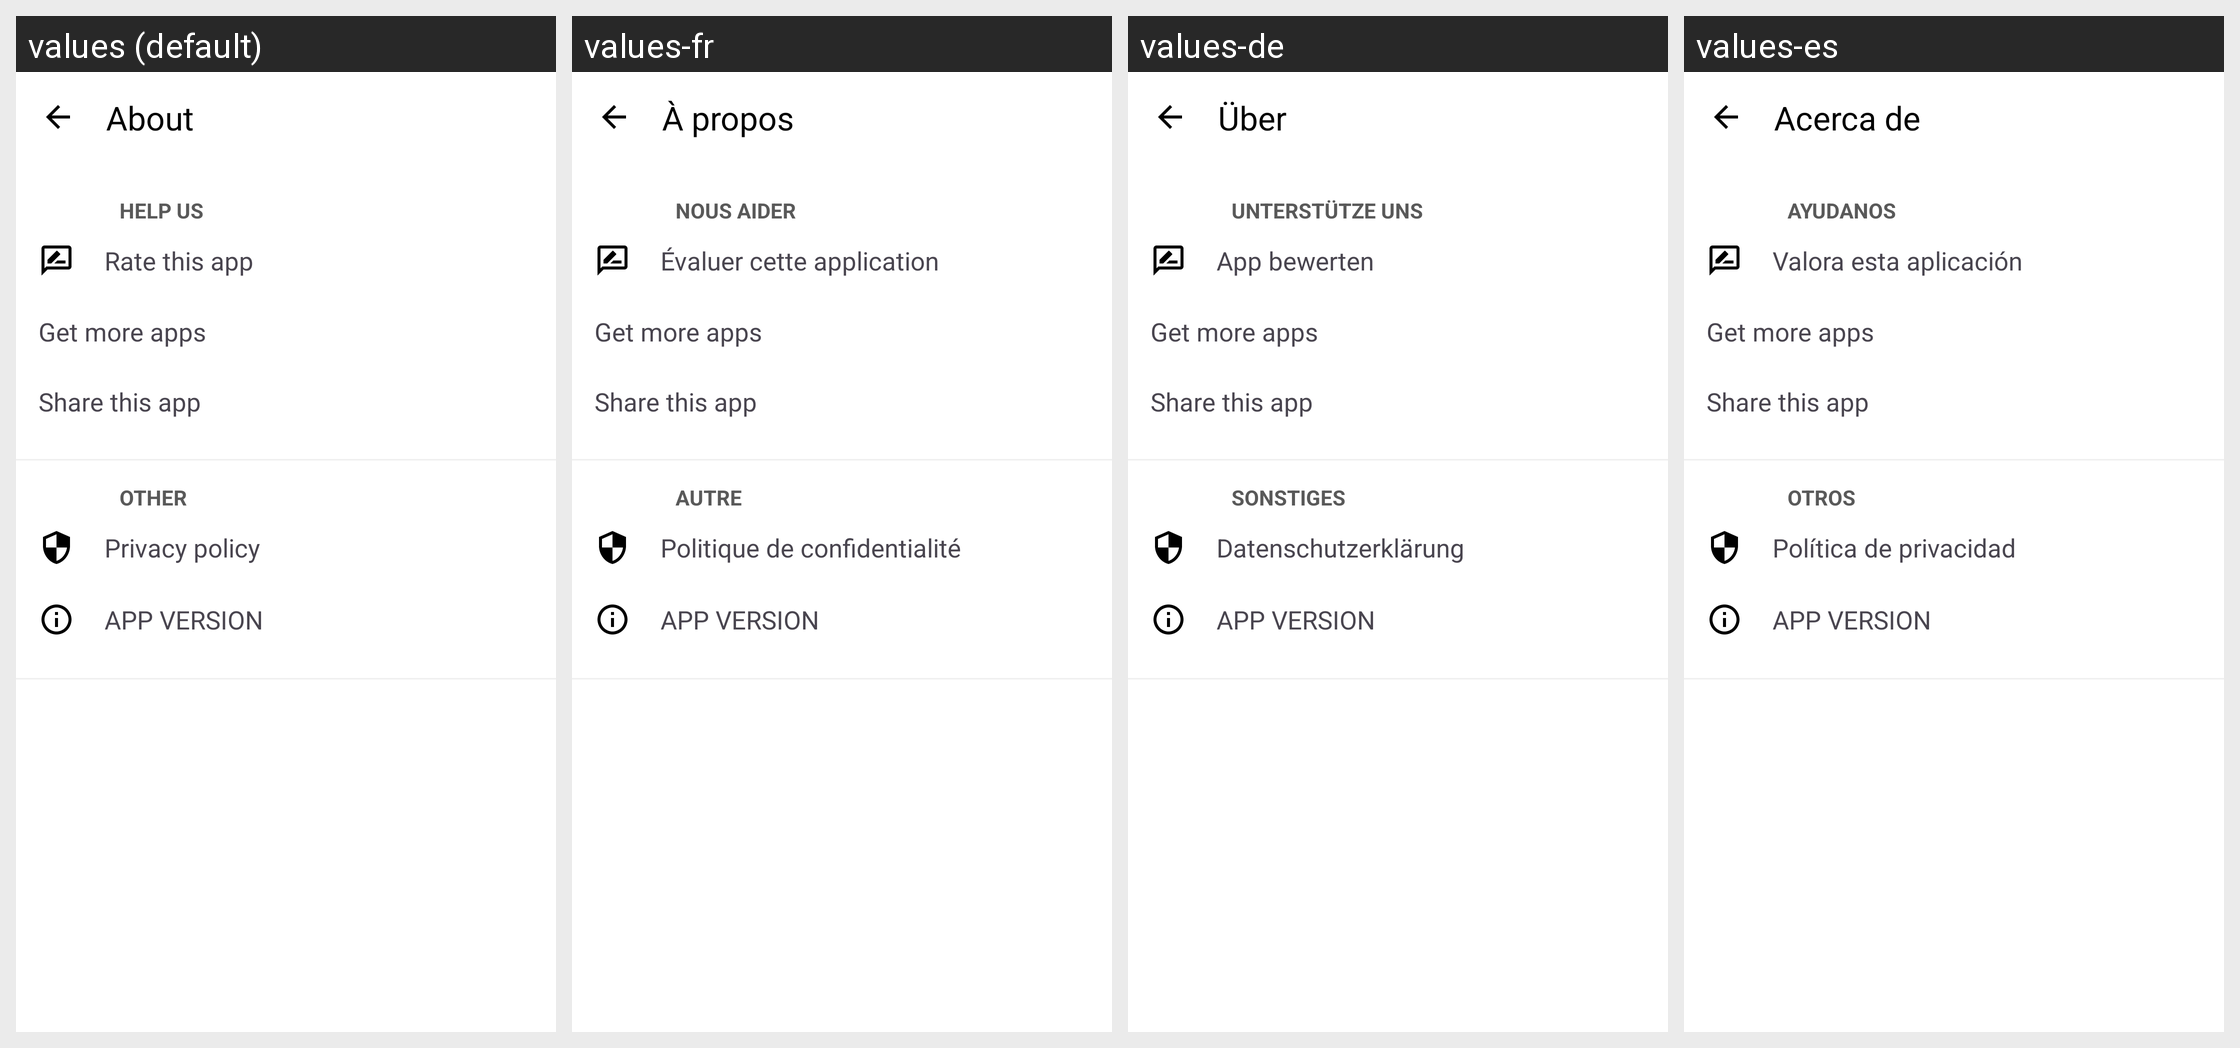

This grid shows one Android layout under several languages. Give, for every string resource on the screen, its name, the default text and each shown locale's text.
Android screen res/layout/a_about.xml rendered under 4 locales, left to right: values (default), values-fr, values-de, values-es. Device: Nexus 5 (rendered at 1080×1920; each locale shown at half size, 540×960, under a caption strip naming it); theme AppTheme.
Other locales in the repository, not shown: values-ar, values-az, values-bn, values-bs, values-cs, values-el, values-fa, values-hi, values-hr, values-in, values-it, values-ja, values-mk, values-ml, values-nb-rNO, values-pl, values-pt-rBR, values-ru, values-sr, values-tr, values-uk, values-vi, values-zh-rHK, values-zh-rTW.
Strings drawn on this screen, with the default value and each locale's value (text and hints the layout hard-codes, and strings that could not be matched under every locale, appear in the picture but are not listed):

about_title
  values: About
  values-fr: À propos
  values-de: Über
  values-es: Acerca de

about_help_us_category
  values: HELP US
  values-fr: NOUS AIDER
  values-de: UNTERSTÜTZE UNS
  values-es: AYUDANOS

about_rate
  values: Rate this app
  values-fr: Évaluer cette application
  values-de: App bewerten
  values-es: Valora esta aplicación

get_more_apps
  values: Get more apps
  values-fr: Get more apps  [not translated; the default value is used]
  values-de: Get more apps  [not translated; the default value is used]
  values-es: Get more apps  [not translated; the default value is used]

share_this_app
  values: Share this app
  values-fr: Share this app  [not translated; the default value is used]
  values-de: Share this app  [not translated; the default value is used]
  values-es: Share this app  [not translated; the default value is used]

about_other_category
  values: OTHER
  values-fr: AUTRE
  values-de: SONSTIGES
  values-es: OTROS

privacy_policy
  values: Privacy policy
  values-fr: Politique de confidentialité
  values-de: Datenschutzerklärung
  values-es: Política de privacidad

app_version
  values: APP VERSION
  values-fr: APP VERSION  [not translated; the default value is used]
  values-de: APP VERSION  [not translated; the default value is used]
  values-es: APP VERSION  [not translated; the default value is used]
